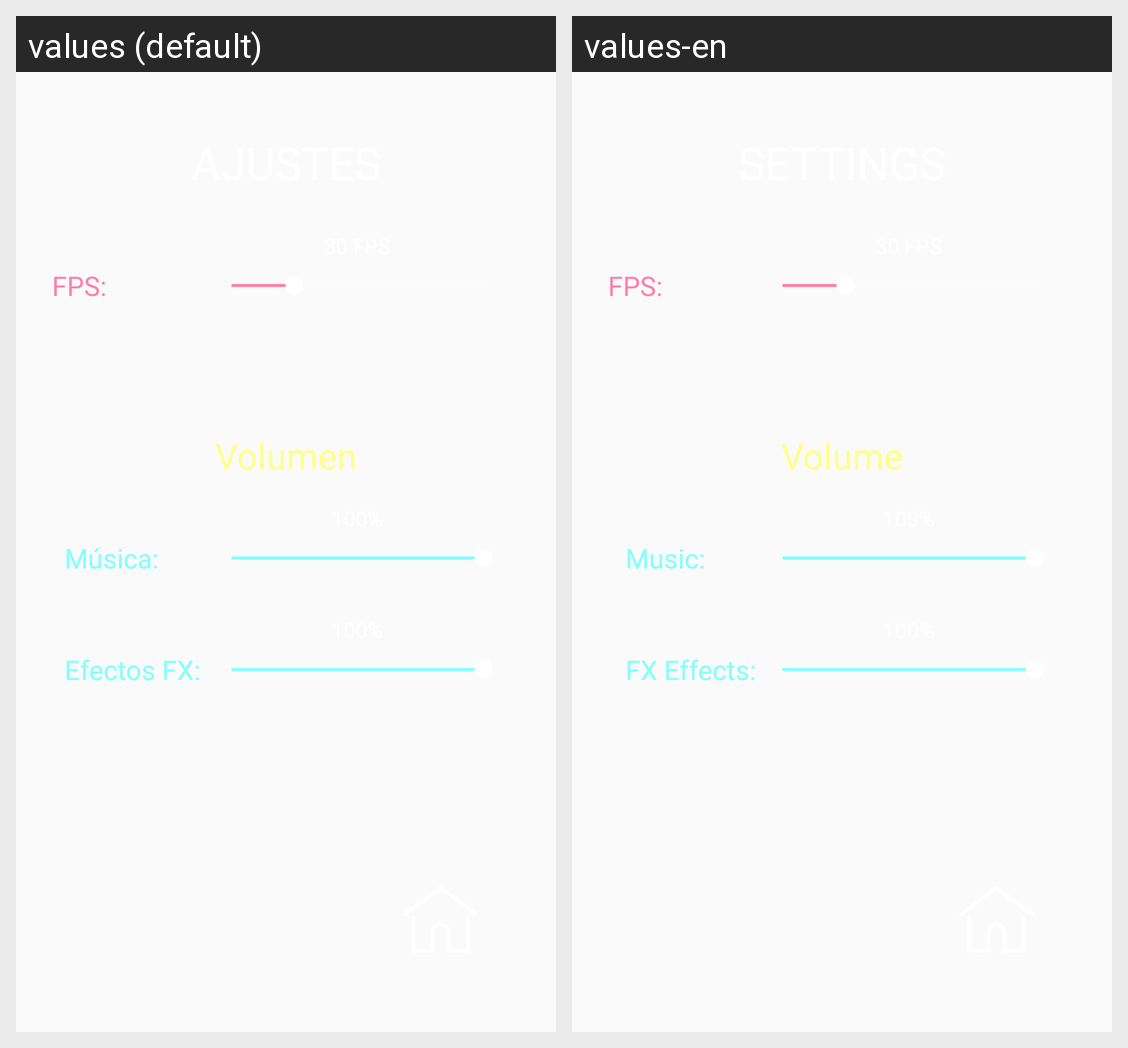

This grid shows one Android layout under two languages. Give, for every string resource on the screen, its name, the default text and each shown locale's text.
Android screen res/layout/fragment_ajustes.xml rendered under 2 locales, left to right: values (default), values-en. Device: Nexus 5 (rendered at 1080×1920; each locale shown at half size, 540×960, under a caption strip naming it); theme AppTheme.
Strings drawn on this screen, with the default value and each locale's value (text and hints the layout hard-codes, and strings that could not be matched under every locale, appear in the picture but are not listed):

FPS
  values: FPS:
  values-en: FPS:

volumen
  values: Volumen
  values-en: Volume

efectos_fx
  values: Efectos FX:
  values-en: FX Effects:

musica
  values: Música:
  values-en: Music:
